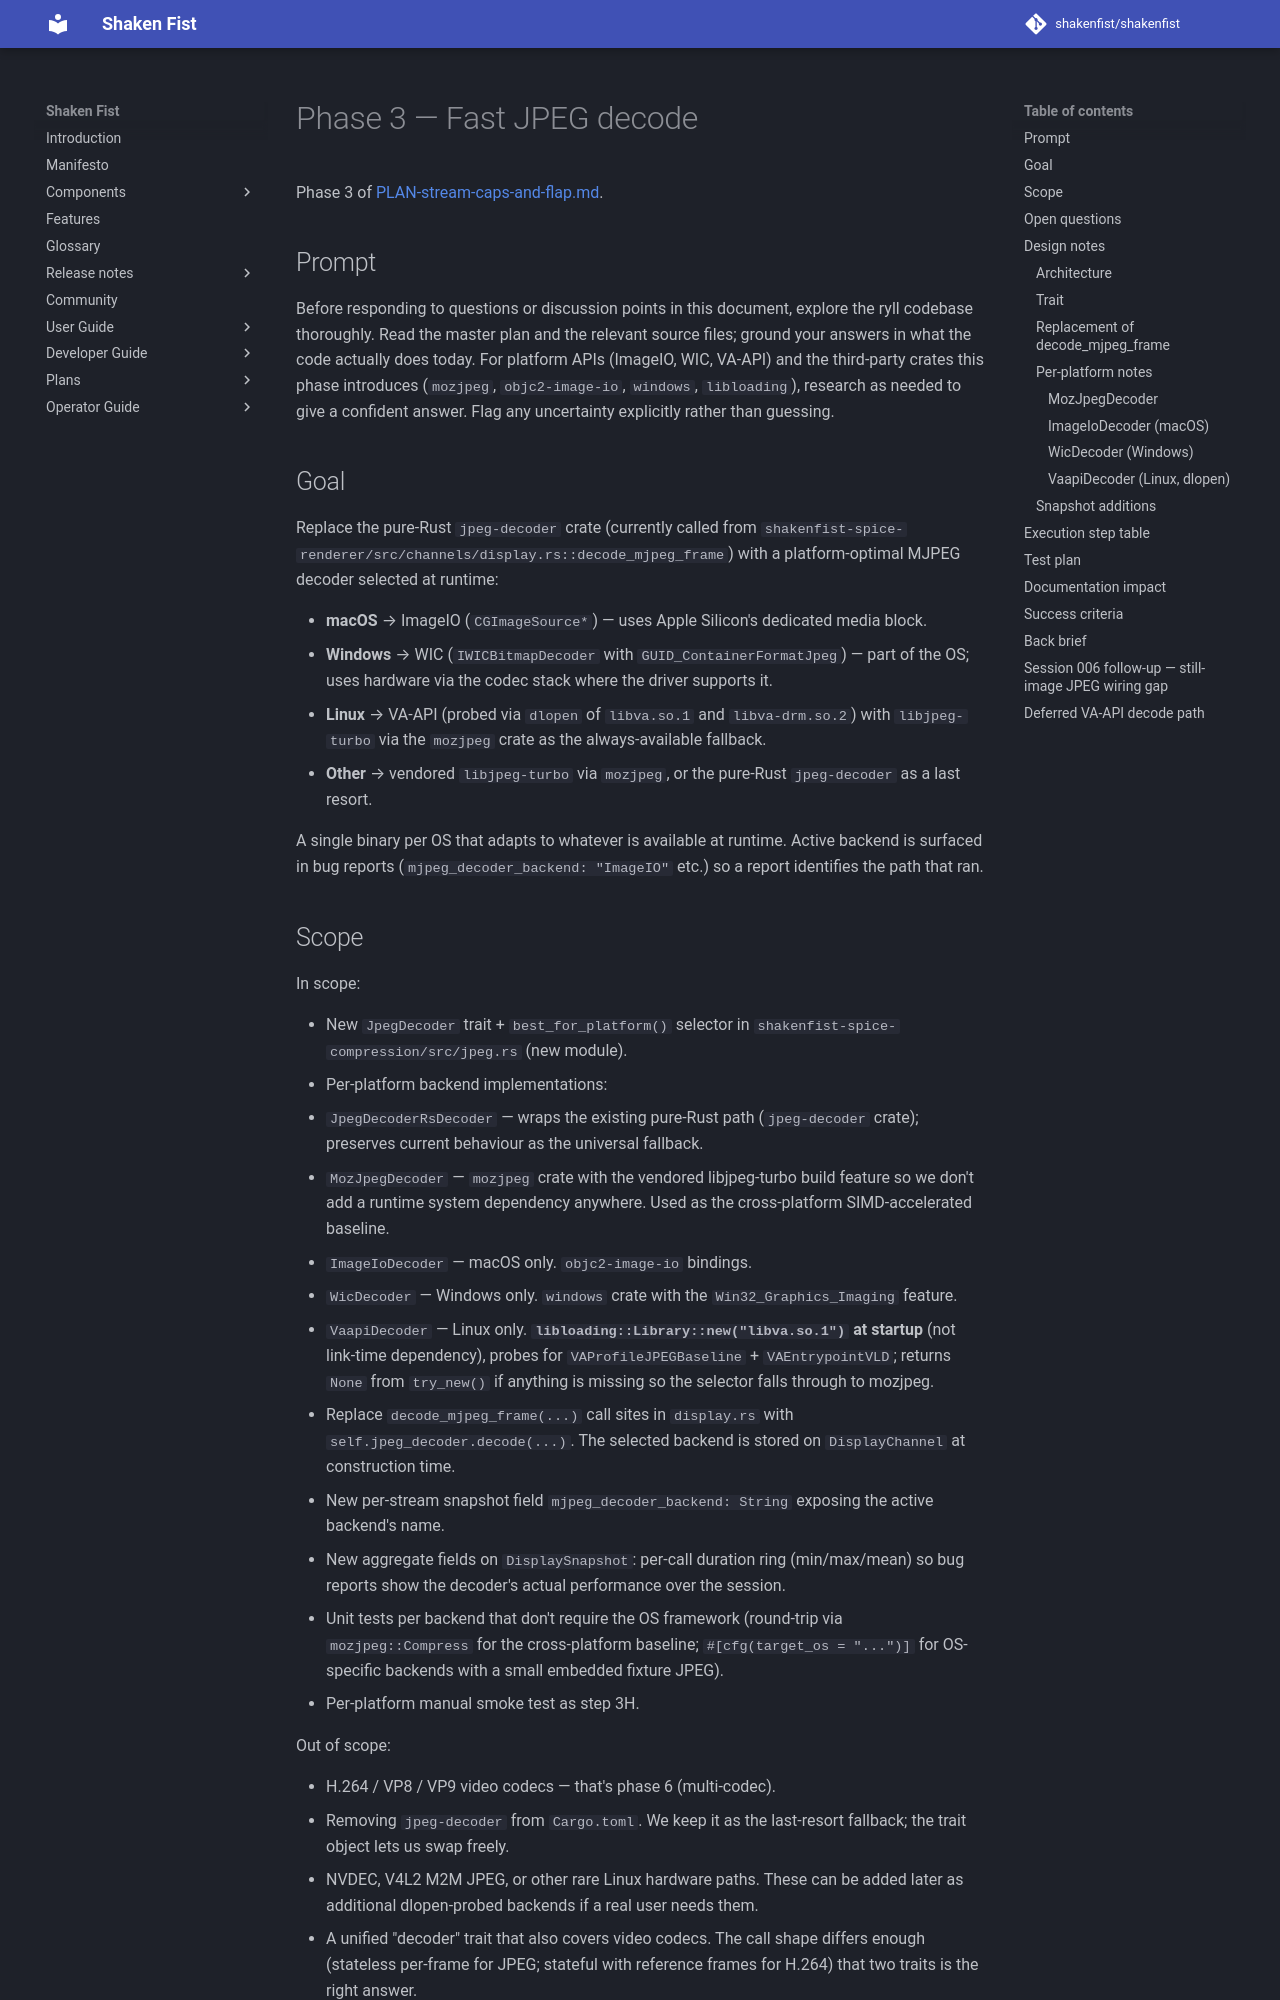

repository: shakenfist/shakenfist · page: components/ryll/plans/PLAN-stream-caps-and-flap-phase-03-jpeg-decoders/index.html · generator: mkdocs

# Phase 3 — Fast JPEG decode

Phase 3 of [PLAN-stream-caps-and-flap.md](/components/ryll/plans/PLAN-stream-caps-and-flap/).

## Prompt

Before responding to questions or discussion points in this
document, explore the ryll codebase thoroughly. Read the
master plan and the relevant source files; ground your
answers in what the code actually does today. For platform
APIs (ImageIO, WIC, VA-API) and the third-party crates this
phase introduces (`mozjpeg`, `objc2-image-io`, `windows`,
`libloading`), research as needed to give a confident answer.
Flag any uncertainty explicitly rather than guessing.

## Goal

Replace the pure-Rust `jpeg-decoder` crate (currently called
from `shakenfist-spice-renderer/src/channels/display.rs::decode_mjpeg_frame`)
with a platform-optimal MJPEG decoder selected at runtime:

- **macOS** → ImageIO (`CGImageSource*`) — uses Apple Silicon's
  dedicated media block.
- **Windows** → WIC (`IWICBitmapDecoder` with
  `GUID_ContainerFormatJpeg`) — part of the OS; uses hardware
  via the codec stack where the driver supports it.
- **Linux** → VA-API (probed via `dlopen` of `libva.so.1` and
  `libva-drm.so.2`) with `libjpeg-turbo` via the `mozjpeg`
  crate as the always-available fallback.
- **Other** → vendored `libjpeg-turbo` via `mozjpeg`, or the
  pure-Rust `jpeg-decoder` as a last resort.

A single binary per OS that adapts to whatever is available at
runtime. Active backend is surfaced in bug reports
(`mjpeg_decoder_backend: "ImageIO"` etc.) so a report
identifies the path that ran.

## Scope

In scope:

- New `JpegDecoder` trait + `best_for_platform()` selector in
  `shakenfist-spice-compression/src/jpeg.rs` (new module).
- Per-platform backend implementations:
  - `JpegDecoderRsDecoder` — wraps the existing pure-Rust path
    (`jpeg-decoder` crate); preserves current behaviour as the
    universal fallback.
  - `MozJpegDecoder` — `mozjpeg` crate with the vendored
    libjpeg-turbo build feature so we don't add a runtime
    system dependency anywhere. Used as the cross-platform
    SIMD-accelerated baseline.
  - `ImageIoDecoder` — macOS only. `objc2-image-io` bindings.
  - `WicDecoder` — Windows only. `windows` crate with the
    `Win32_Graphics_Imaging` feature.
  - `VaapiDecoder` — Linux only. **`libloading::Library::new("libva.so.1")`
    at startup** (not link-time dependency), probes for
    `VAProfileJPEGBaseline` + `VAEntrypointVLD`; returns
    `None` from `try_new()` if anything is missing so the
    selector falls through to mozjpeg.
- Replace `decode_mjpeg_frame(...)` call sites in `display.rs`
  with `self.jpeg_decoder.decode(...)`. The selected backend
  is stored on `DisplayChannel` at construction time.
- New per-stream snapshot field `mjpeg_decoder_backend: String`
  exposing the active backend's name.
- New aggregate fields on `DisplaySnapshot`: per-call duration
  ring (min/max/mean) so bug reports show the decoder's actual
  performance over the session.
- Unit tests per backend that don't require the OS framework
  (round-trip via `mozjpeg::Compress` for the cross-platform
  baseline; `#[cfg(target_os = "...")]` for OS-specific
  backends with a small embedded fixture JPEG).
- Per-platform manual smoke test as step 3H.

Out of scope:

- H.264 / VP8 / VP9 video codecs — that's phase 6 (multi-codec).
- Removing `jpeg-decoder` from `Cargo.toml`. We keep it as the
  last-resort fallback; the trait object lets us swap freely.
- NVDEC, V4L2 M2M JPEG, or other rare Linux hardware paths.
  These can be added later as additional dlopen-probed backends
  if a real user needs them.
- A unified "decoder" trait that also covers video codecs. The
  call shape differs enough (stateless per-frame for JPEG;
  stateful with reference frames for H.264) that two traits is
  the right answer.
